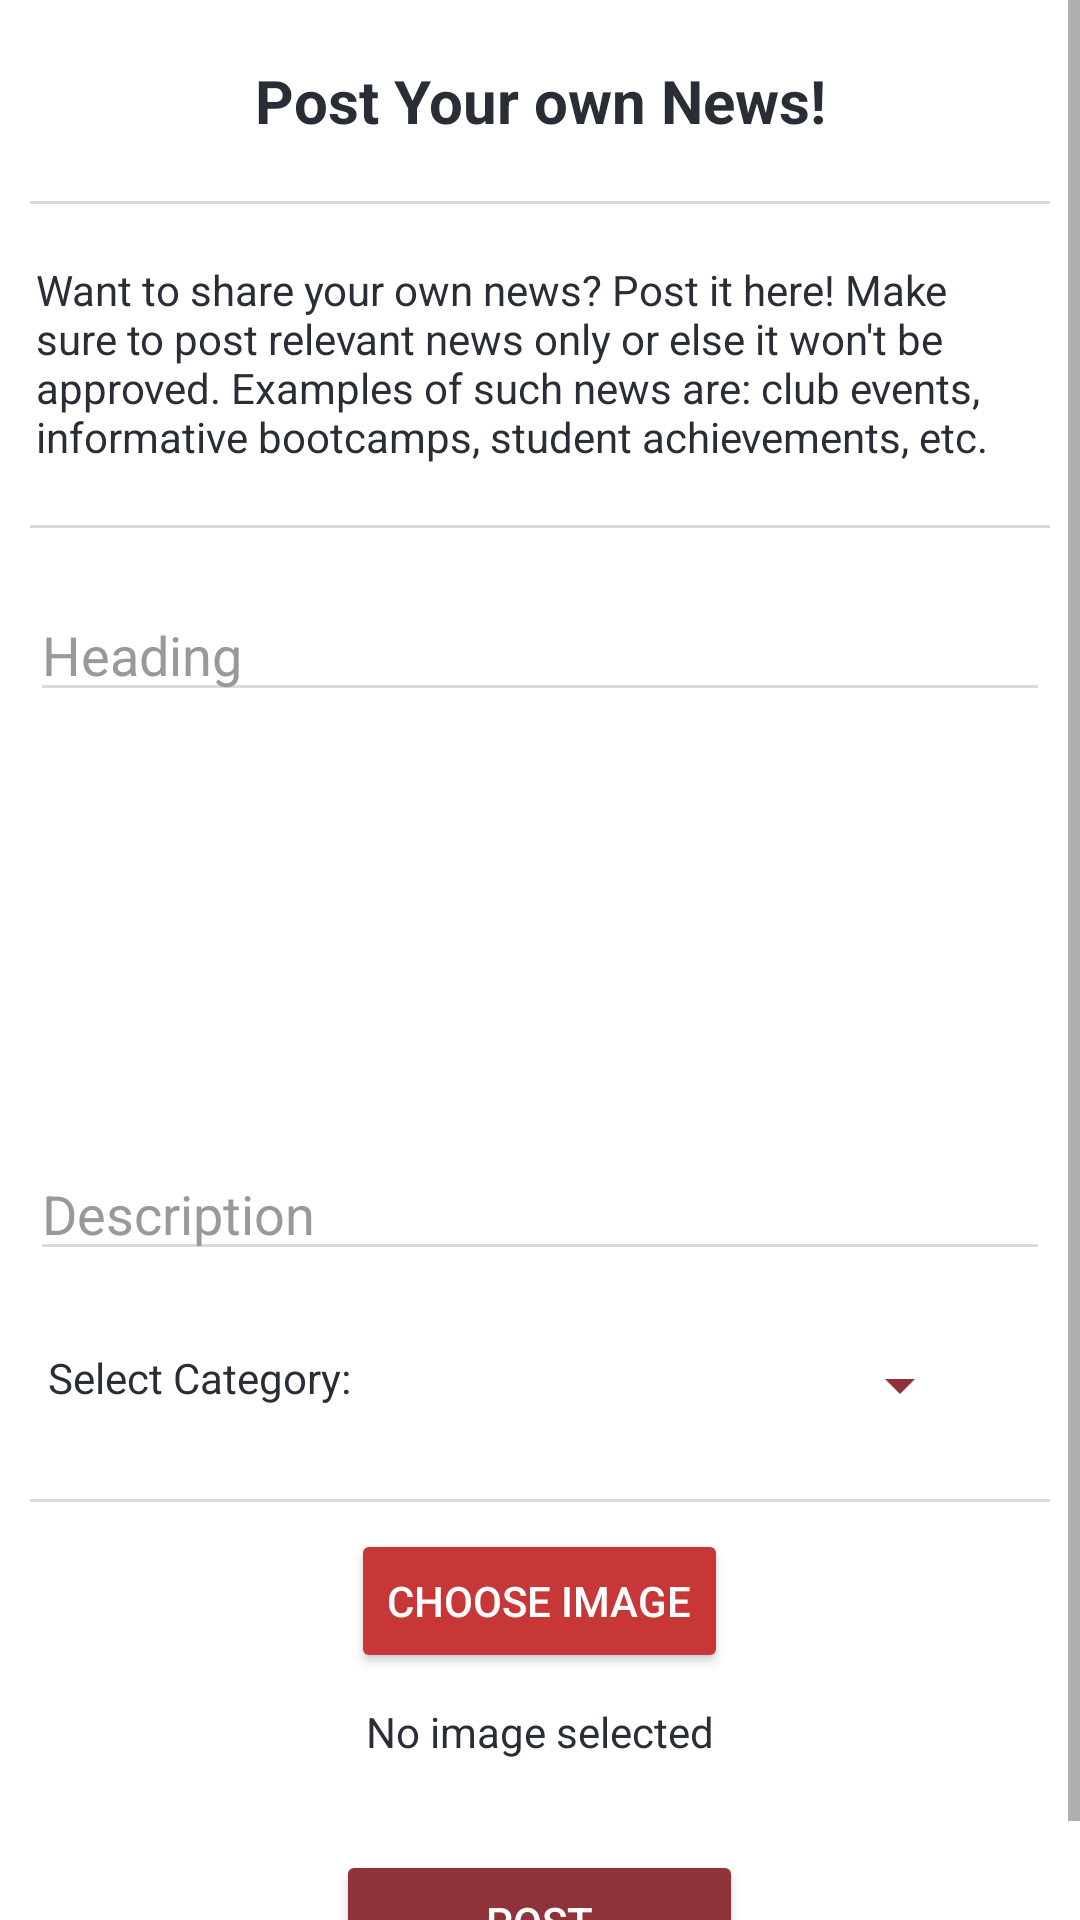

This screen was rendered from an Android layout file. Write that file and the resources it references.
<!-- AndroidManifest.xml: application theme Theme.BUNewsAndroidDark -->
<!-- res/layout/fragment_post.xml -->
<?xml version="1.0" encoding="utf-8"?>
<ScrollView xmlns:android="http://schemas.android.com/apk/res/android"
    xmlns:tools="http://schemas.android.com/tools"
    android:layout_width="fill_parent"
    android:layout_height="fill_parent"
    android:layout_marginBottom="20dp"
    tools:ignore="HardcodedText">

    <RelativeLayout
        android:layout_width="fill_parent"
        android:layout_height="wrap_content"
        tools:context=".PostFragment">

        <TextView
            android:id="@+id/post_title"
            android:layout_width="match_parent"
            android:layout_height="wrap_content"
            android:layout_marginTop="20dp"
            android:layout_marginBottom="10dp"
            android:gravity="center"
            android:text="Post Your own News!"
            android:textSize="20sp"
            android:textStyle="bold" />

        <View
            android:layout_width="match_parent"
            android:layout_height="1dp"
            android:layout_below="@+id/post_title"
            android:layout_marginHorizontal="10dp"
            android:layout_marginTop="10dp"
            android:backgroundTint="@color/backgroundColorDark" />

        <TextView
            android:id="@+id/what_to_post_tv"
            android:layout_width="match_parent"
            android:layout_height="wrap_content"
            android:layout_below="@+id/post_title"
            android:layout_marginHorizontal="12dp"
            android:layout_marginTop="30dp"
            android:layout_marginBottom="10dp"
            android:text="@string/post_description" />

        <View
            android:id="@+id/what_to_post_divider"
            android:layout_width="match_parent"
            android:layout_height="1dp"
            android:layout_below="@+id/what_to_post_tv"
            android:layout_marginHorizontal="10dp"
            android:layout_marginTop="10dp"
            android:layout_marginBottom="20dp"
            android:backgroundTint="@color/backgroundColorDark" />

        <EditText
            android:id="@+id/post_title_et"
            android:layout_width="match_parent"
            android:layout_height="wrap_content"
            android:layout_below="@+id/what_to_post_divider"
            android:layout_marginHorizontal="10dp"
            android:layout_marginBottom="10dp"
            android:backgroundTint="@color/backgroundColorDark"
            android:hint="Heading"
            android:importantForAutofill="no"
            android:inputType="text"
            android:singleLine="true" />

        <EditText
            android:id="@+id/post_description_et"
            android:layout_width="match_parent"
            android:layout_height="wrap_content"
            android:layout_below="@+id/post_title_et"
            android:layout_marginHorizontal="10dp"
            android:layout_marginTop="30dp"
            android:layout_marginBottom="10dp"
            android:backgroundTint="@color/backgroundColorDark"
            android:gravity="bottom"
            android:hint="Description"
            android:importantForAutofill="no"
            android:inputType="textMultiLine"
            android:minLines="6"
            android:scrollbars="vertical" />

        <LinearLayout
            android:id="@+id/categories_spinner_ll"
            android:layout_width="match_parent"
            android:layout_height="wrap_content"
            android:layout_below="@+id/post_description_et"
            android:layout_margin="16dp"
            android:orientation="horizontal">

            <TextView
                android:layout_width="wrap_content"
                android:layout_height="wrap_content"
                android:text="Select Category:"
                android:textSize="14sp" />

            <Spinner
                android:id="@+id/categories_spinner"
                android:layout_width="match_parent"
                android:layout_height="wrap_content"
                android:layout_marginHorizontal="20dp"
                android:backgroundTint="@color/colorPrimaryDark" />

        </LinearLayout>

        <View
            android:layout_width="match_parent"
            android:layout_height="1dp"
            android:layout_below="@+id/categories_spinner_ll"
            android:layout_marginHorizontal="10dp"
            android:layout_marginTop="10dp"
            android:backgroundTint="@color/backgroundColorDark" />


        <Button
            android:id="@+id/post_image_btn"
            android:layout_width="wrap_content"
            android:layout_height="wrap_content"
            android:layout_below="@+id/categories_spinner_ll"
            android:layout_centerInParent="true"
            android:layout_marginHorizontal="10dp"
            android:layout_marginTop="20dp"
            android:layout_marginBottom="10dp"
            android:backgroundTint="@color/colorPrimary"
            android:text="Choose Image"
            android:textColor="@color/white" />

        <TextView
            android:id="@+id/selected_image_tv"
            android:layout_width="match_parent"
            android:layout_height="wrap_content"
            android:layout_below="@+id/post_image_btn"
            android:text="No image selected"
            android:textAlignment="center" />

        <ImageView
            android:id="@+id/preview_image"
            android:layout_width="wrap_content"
            android:layout_height="wrap_content"
            android:layout_below="@+id/selected_image_tv"
            android:layout_centerInParent="true"
            android:layout_marginTop="20dp"
            android:layout_marginBottom="10dp"
            android:contentDescription="Preview Image"
            android:maxHeight="100dp"
            android:visibility="gone" />

        <Button
            android:id="@+id/post_btn"
            android:layout_width="wrap_content"
            android:layout_height="wrap_content"
            android:layout_below="@+id/preview_image"
            android:layout_centerInParent="true"
            android:layout_marginTop="30dp"
            android:layout_marginBottom="10dp"
            android:backgroundTint="@color/colorPrimaryDark"
            android:paddingHorizontal="50dp"
            android:paddingVertical="10dp"
            android:text="Post"
            android:textColor="@color/white" />

    </RelativeLayout>
</ScrollView>
<!-- resources referenced by this layout -->
<resources>
  <color name="backgroundColorDark">#DADADA</color>
  <color name="colorPrimary">#C73737</color>
  <color name="colorPrimaryDark">#8D3339</color>
  <color name="white">#FFFFFF</color>
  <string name="post_description">Want to share your own news? Post it here! Make sure to post relevant news only or else it won\'t be approved. Examples of such news are: club events, informative bootcamps, student achievements, etc.</string>
  <style name="Theme.BUNewsAndroidDark" parent="Theme.MaterialComponents.DayNight.NoActionBar">
  
          
          <item name="colorPrimary">@color/colorPrimary</item>
          <item name="colorPrimaryVariant">@color/colorPrimaryDark</item>
          <item name="colorOnPrimary">@color/colorAccent</item>
          <item name="colorPrimaryDark">@color/white</item>
          <item name="android:windowLightStatusBar">@color/textColor</item>
  
          <item name="android:background">@color/backgroundColor</item>
          <item name="android:backgroundTint">@color/backgroundColor</item>
          <item name="android:textColor">@color/textColor</item>
          <item name="android:textColorHint">@color/textColorHint</item>
      </style>
  <color name="colorAccent">#FFFFFF</color>
  <color name="textColor">#292D36</color>
  <color name="backgroundColor">#FFFFFF</color>
  <color name="textColorHint">#999999</color>
</resources>
